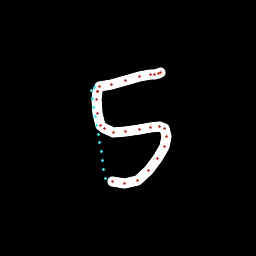

The file beside this chart, header and first rows:
x, y, hover, eod
97.71, 91.14, 0.0, 0.0
97.41, 91.28, 0.0, 0.0
97.14, 91.78, 0.0, 0.0
96.66, 99.83, 0.0, 0.0
97.06, 113.3, 0.0, 0.0
100.4, 125, 0.0, 0.0
104.2, 128.8, 0.0, 0.0
114, 132.4, 0.0, 0.0
125.7, 132, 0.0, 0.0
139, 130, 0.0, 0.0
150.9, 127.7, 0.0, 0.0
160, 126.9, 0.0, 0.0
164.4, 128.9, 0.0, 0.0
166.7, 136.5, 0.0, 0.0
164.2, 146.9, 0.0, 0.0
158, 159, 0.0, 0.0
148.8, 170.8, 0.0, 0.0
137.1, 180.4, 0.0, 0.0
125, 183.6, 0.0, 0.0
112.4, 181.8, 0.0, 0.0
105.3, 178.2, 1.0, 0.0
103.8, 169.3, 1.0, 0.0
102.4, 160.5, 1.0, 0.0
101, 151.7, 1.0, 0.0
99.6, 142.9, 1.0, 0.0
98.18, 134.1, 1.0, 0.0
96.75, 125.3, 1.0, 0.0
95.33, 116.5, 1.0, 0.0
93.91, 107.7, 1.0, 0.0
92.48, 98.87, 1.0, 0.0
91.06, 90.1, 1.0, 0.0
94.36, 87.65, 1.0, 0.0
99.08, 86.78, 0.0, 0.0
111.1, 84.01, 0.0, 0.0
125.2, 80.63, 0.0, 0.0
140, 76.78, 0.0, 0.0
150.1, 74.62, 0.0, 0.0
154.3, 74.14, 0.0, 0.0
158.1, 73.67, 0.0, 0.0
160.3, 72.74, 0.0, 1.0
